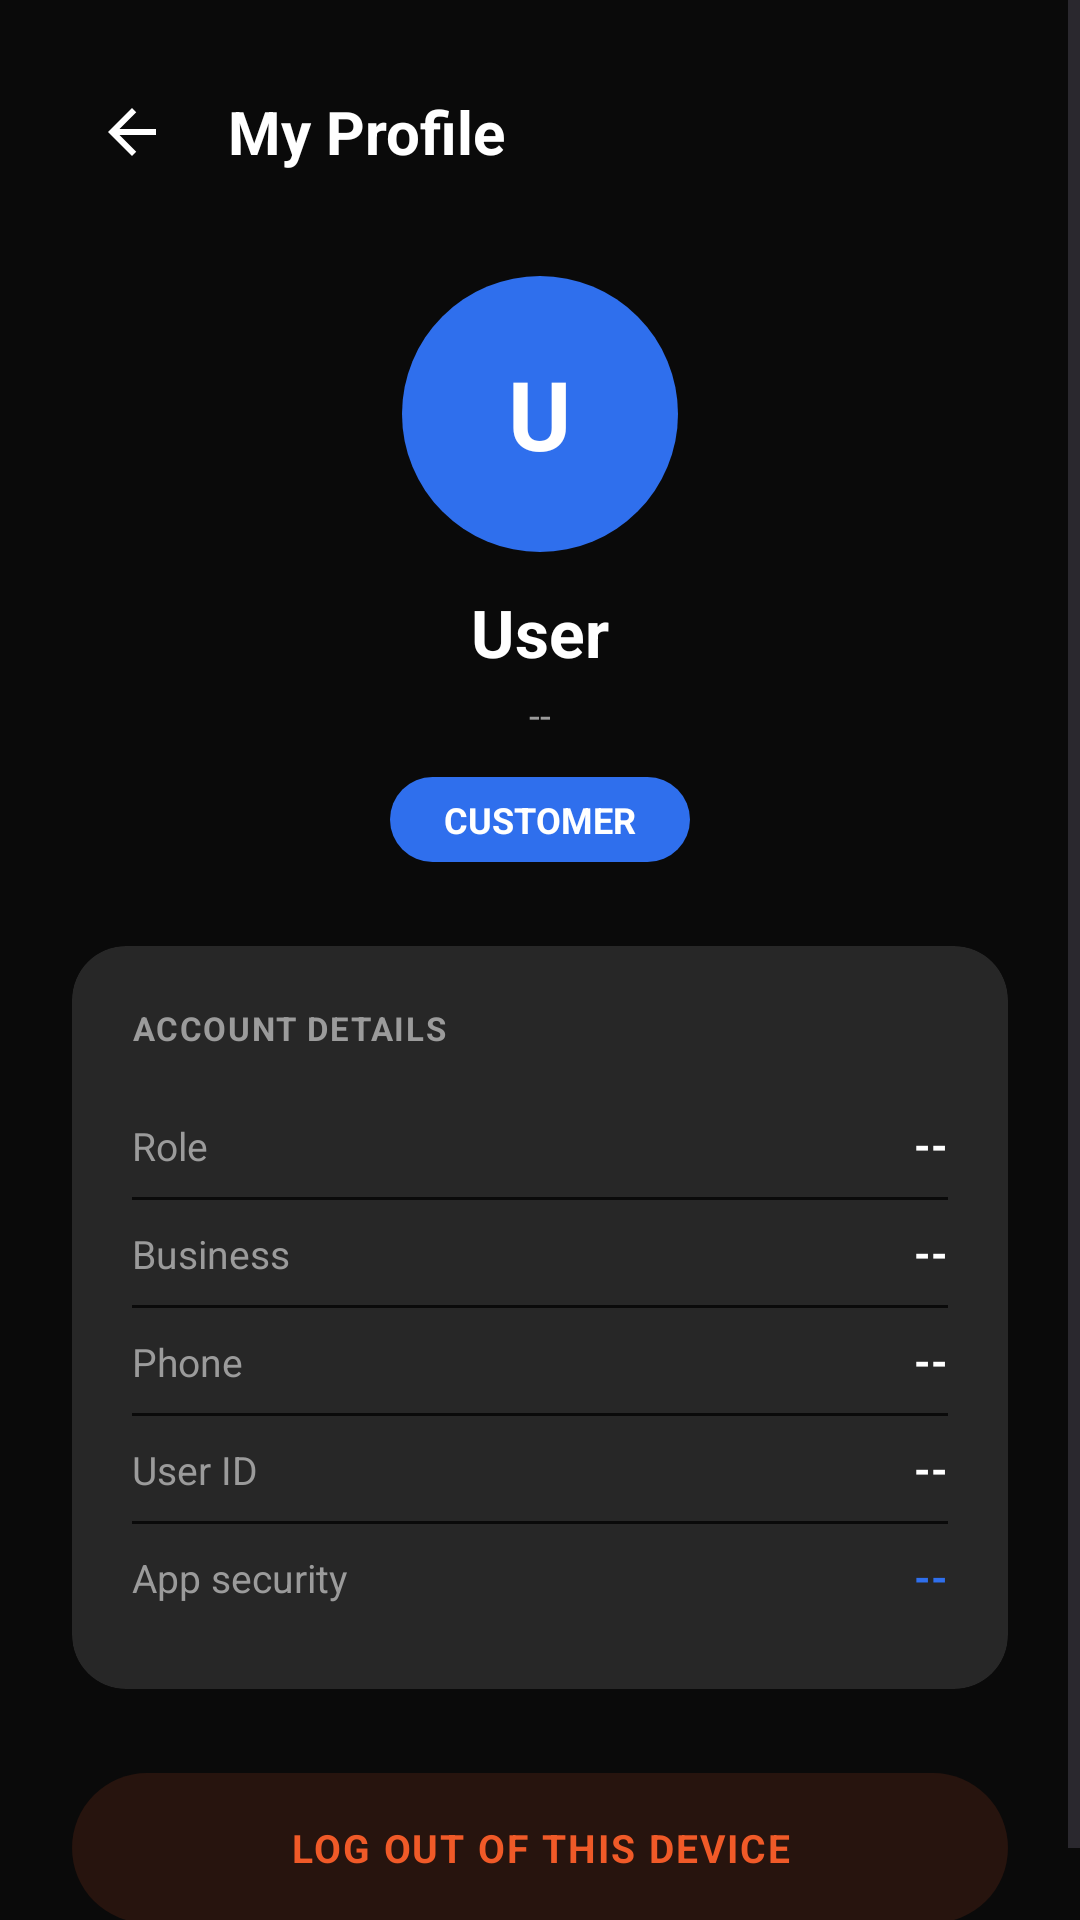

This screen was rendered from an Android layout file. Write that file and the resources it references.
<!-- AndroidManifest.xml: application theme Theme.JIJIPOS -->
<!-- res/layout/activity_profile.xml -->
<?xml version="1.0" encoding="utf-8"?>
<ScrollView xmlns:android="http://schemas.android.com/apk/res/android"
    xmlns:app="http://schemas.android.com/apk/res-auto"
    android:layout_width="match_parent"
    android:layout_height="match_parent"
    android:background="@color/fv_bg"
    android:fillViewport="true">

    <LinearLayout
        android:layout_width="match_parent"
        android:layout_height="wrap_content"
        android:orientation="vertical"
        android:padding="@dimen/fv_screen_padding">

        
        <LinearLayout
            android:layout_width="match_parent"
            android:layout_height="wrap_content"
            android:orientation="horizontal"
            android:gravity="center_vertical"
            android:layout_marginBottom="@dimen/fv_gap_lg">

            <ImageButton
                android:id="@+id/btnProfileBack"
                android:layout_width="40dp"
                android:layout_height="40dp"
                android:src="@drawable/ic_arrow_back"
                android:background="?attr/selectableItemBackgroundBorderless"
                app:tint="@color/fv_ink"
                android:contentDescription="Back" />

            <TextView
                android:layout_width="wrap_content"
                android:layout_height="wrap_content"
                android:text="My Profile"
                android:textColor="@color/fv_ink"
                android:textSize="20sp"
                android:textStyle="bold"
                android:layout_marginStart="12dp" />
        </LinearLayout>

        
        <LinearLayout
            android:layout_width="match_parent"
            android:layout_height="wrap_content"
            android:orientation="vertical"
            android:gravity="center_horizontal"
            android:layout_marginBottom="@dimen/fv_gap_lg">

            <FrameLayout
                android:layout_width="92dp"
                android:layout_height="92dp"
                android:background="@drawable/bg_fv_avatar_circle">

                <TextView
                    android:id="@+id/textProfileInitials"
                    android:layout_width="wrap_content"
                    android:layout_height="wrap_content"
                    android:layout_gravity="center"
                    android:text="U"
                    android:textColor="@color/fv_ink"
                    android:textSize="32sp"
                    android:textStyle="bold" />
            </FrameLayout>

            <TextView
                android:id="@+id/textProfileName"
                android:layout_width="wrap_content"
                android:layout_height="wrap_content"
                android:text="User"
                android:textColor="@color/fv_ink"
                android:textSize="22sp"
                android:textStyle="bold"
                android:layout_marginTop="12dp" />

            <TextView
                android:id="@+id/textProfilePhoneHeader"
                android:layout_width="wrap_content"
                android:layout_height="wrap_content"
                android:text="--"
                android:textColor="@color/fv_muted"
                android:textSize="13sp"
                android:layout_marginTop="4dp" />

            <TextView
                android:id="@+id/textProfileRoleChip"
                android:layout_width="wrap_content"
                android:layout_height="wrap_content"
                android:background="@drawable/bg_chip_selected"
                android:paddingHorizontal="18dp"
                android:paddingVertical="6dp"
                android:text="CUSTOMER"
                android:textColor="@color/fv_ink"
                android:textSize="12sp"
                android:textStyle="bold"
                android:layout_marginTop="12dp" />
        </LinearLayout>

        
        <com.google.android.material.card.MaterialCardView
            android:layout_width="match_parent"
            android:layout_height="wrap_content"
            app:cardCornerRadius="18dp"
            app:cardElevation="0dp"
            app:strokeWidth="0dp"
            app:cardBackgroundColor="@color/fv_stroke">

            <LinearLayout
                android:layout_width="match_parent"
                android:layout_height="wrap_content"
                android:orientation="vertical"
                android:padding="20dp">

                <TextView
                    android:layout_width="wrap_content"
                    android:layout_height="wrap_content"
                    android:text="ACCOUNT DETAILS"
                    android:textColor="@color/fv_muted"
                    android:textSize="11sp"
                    android:textStyle="bold"
                    android:letterSpacing="0.05"
                    android:layout_marginBottom="14dp" />

                <LinearLayout
                    android:layout_width="match_parent"
                    android:layout_height="wrap_content"
                    android:orientation="horizontal"
                    android:paddingVertical="8dp">
                    <TextView
                        android:layout_width="0dp"
                        android:layout_height="wrap_content"
                        android:layout_weight="1"
                        android:text="Role"
                        android:textColor="@color/fv_muted"
                        android:textSize="13sp" />
                    <TextView
                        android:id="@+id/textProfileRoleValue"
                        android:layout_width="wrap_content"
                        android:layout_height="wrap_content"
                        android:text="--"
                        android:textColor="@color/fv_ink"
                        android:textSize="14sp"
                        android:textStyle="bold" />
                </LinearLayout>

                <View
                    android:layout_width="match_parent"
                    android:layout_height="1dp"
                    android:background="@color/fv_bg" />

                <LinearLayout
                    android:layout_width="match_parent"
                    android:layout_height="wrap_content"
                    android:orientation="horizontal"
                    android:paddingVertical="8dp">
                    <TextView
                        android:layout_width="0dp"
                        android:layout_height="wrap_content"
                        android:layout_weight="1"
                        android:text="Business"
                        android:textColor="@color/fv_muted"
                        android:textSize="13sp" />
                    <TextView
                        android:id="@+id/textProfileBusinessValue"
                        android:layout_width="wrap_content"
                        android:layout_height="wrap_content"
                        android:text="--"
                        android:textColor="@color/fv_ink"
                        android:textSize="14sp"
                        android:textStyle="bold"
                        android:gravity="end"
                        android:maxWidth="220dp" />
                </LinearLayout>

                <View
                    android:layout_width="match_parent"
                    android:layout_height="1dp"
                    android:background="@color/fv_bg" />

                <LinearLayout
                    android:layout_width="match_parent"
                    android:layout_height="wrap_content"
                    android:orientation="horizontal"
                    android:paddingVertical="8dp">
                    <TextView
                        android:layout_width="0dp"
                        android:layout_height="wrap_content"
                        android:layout_weight="1"
                        android:text="Phone"
                        android:textColor="@color/fv_muted"
                        android:textSize="13sp" />
                    <TextView
                        android:id="@+id/textProfilePhoneValue"
                        android:layout_width="wrap_content"
                        android:layout_height="wrap_content"
                        android:text="--"
                        android:textColor="@color/fv_ink"
                        android:textSize="14sp"
                        android:textStyle="bold" />
                </LinearLayout>

                <View
                    android:layout_width="match_parent"
                    android:layout_height="1dp"
                    android:background="@color/fv_bg" />

                <LinearLayout
                    android:layout_width="match_parent"
                    android:layout_height="wrap_content"
                    android:orientation="horizontal"
                    android:paddingVertical="8dp">
                    <TextView
                        android:layout_width="0dp"
                        android:layout_height="wrap_content"
                        android:layout_weight="1"
                        android:text="User ID"
                        android:textColor="@color/fv_muted"
                        android:textSize="13sp" />
                    <TextView
                        android:id="@+id/textProfileIdValue"
                        android:layout_width="wrap_content"
                        android:layout_height="wrap_content"
                        android:text="--"
                        android:textColor="@color/fv_ink"
                        android:textSize="14sp"
                        android:textStyle="bold" />
                </LinearLayout>

                <View
                    android:layout_width="match_parent"
                    android:layout_height="1dp"
                    android:background="@color/fv_bg" />

                <LinearLayout
                    android:layout_width="match_parent"
                    android:layout_height="wrap_content"
                    android:orientation="horizontal"
                    android:paddingVertical="8dp">
                    <TextView
                        android:layout_width="0dp"
                        android:layout_height="wrap_content"
                        android:layout_weight="1"
                        android:text="App security"
                        android:textColor="@color/fv_muted"
                        android:textSize="13sp" />
                    <TextView
                        android:id="@+id/textProfileSecurityValue"
                        android:layout_width="wrap_content"
                        android:layout_height="wrap_content"
                        android:text="--"
                        android:textColor="@color/fv_chip_accent"
                        android:textSize="14sp"
                        android:textStyle="bold" />
                </LinearLayout>
            </LinearLayout>
        </com.google.android.material.card.MaterialCardView>

        <TextView
            android:id="@+id/btnProfileLogout"
            android:layout_width="match_parent"
            android:layout_height="50dp"
            android:gravity="center"
            android:background="@drawable/bg_fv_logout_pil"
            android:text="LOG OUT OF THIS DEVICE"
            android:textColor="@color/fv_orange"
            android:textSize="13sp"
            android:textStyle="bold"
            android:letterSpacing="0.05"
            android:layout_marginTop="@dimen/fv_gap_lg"
            android:clickable="true"
            android:focusable="true" />

    </LinearLayout>
</ScrollView>
<!-- resources referenced by this layout -->
<resources>
  <color name="fv_bg">#0A0A0A</color>
  <color name="fv_chip_accent">#2F6FED</color>
  <color name="fv_ink">#FFFFFF</color>
  <color name="fv_muted">#9B9B9B</color>
  <color name="fv_orange">#F05A28</color>
  <color name="fv_stroke">#272727</color>
  <dimen name="fv_gap_lg">28dp</dimen>
  <dimen name="fv_screen_padding">24dp</dimen>
  <!-- drawable bg_chip_selected (drawable) -->
  <?xml version="1.0" encoding="utf-8"?>
  <shape xmlns:android="http://schemas.android.com/apk/res/android">
      <solid android:color="@color/fv_chip_accent" />
      <corners android:radius="19dp" />
  </shape>
  <!-- drawable bg_fv_avatar_circle (drawable) -->
  <?xml version="1.0" encoding="utf-8"?>
  <shape xmlns:android="http://schemas.android.com/apk/res/android"
      android:shape="oval">
      <solid android:color="@color/fv_chip_accent" />
  </shape>
  <!-- drawable bg_fv_logout_pil (drawable) -->
  <?xml version="1.0" encoding="utf-8"?>
  <ripple xmlns:android="http://schemas.android.com/apk/res/android"
      android:color="#33F05A28">
      <item android:id="@android:id/mask">
          <shape android:shape="rectangle">
              <solid android:color="#FFFFFF" />
              <corners android:radius="25dp" />
          </shape>
      </item>
      <item>
          <shape android:shape="rectangle">
              <solid android:color="@color/fv_orange_soft" />
              <corners android:radius="25dp" />
          </shape>
      </item>
  </ripple>
  <!-- drawable ic_arrow_back (drawable) -->
  <vector xmlns:android="http://schemas.android.com/apk/res/android"
      android:width="24dp"
      android:height="24dp"
      android:viewportWidth="24"
      android:viewportHeight="24">
      <path
          android:fillColor="#FFFFFF"
          android:pathData="M20,11H7.83l5.59,-5.59L12,4l-8,8 8,8 1.41,-1.41L7.83,13H20V11z"/>
  </vector>
  <style name="Theme.JIJIPOS" parent="Base.Theme.JIJIPOS" />
  <color name="fv_orange_soft">#1FF05A28</color>
  <style name="Base.Theme.JIJIPOS" parent="Theme.Material3.DayNight.NoActionBar">
          
          
      </style>
</resources>
